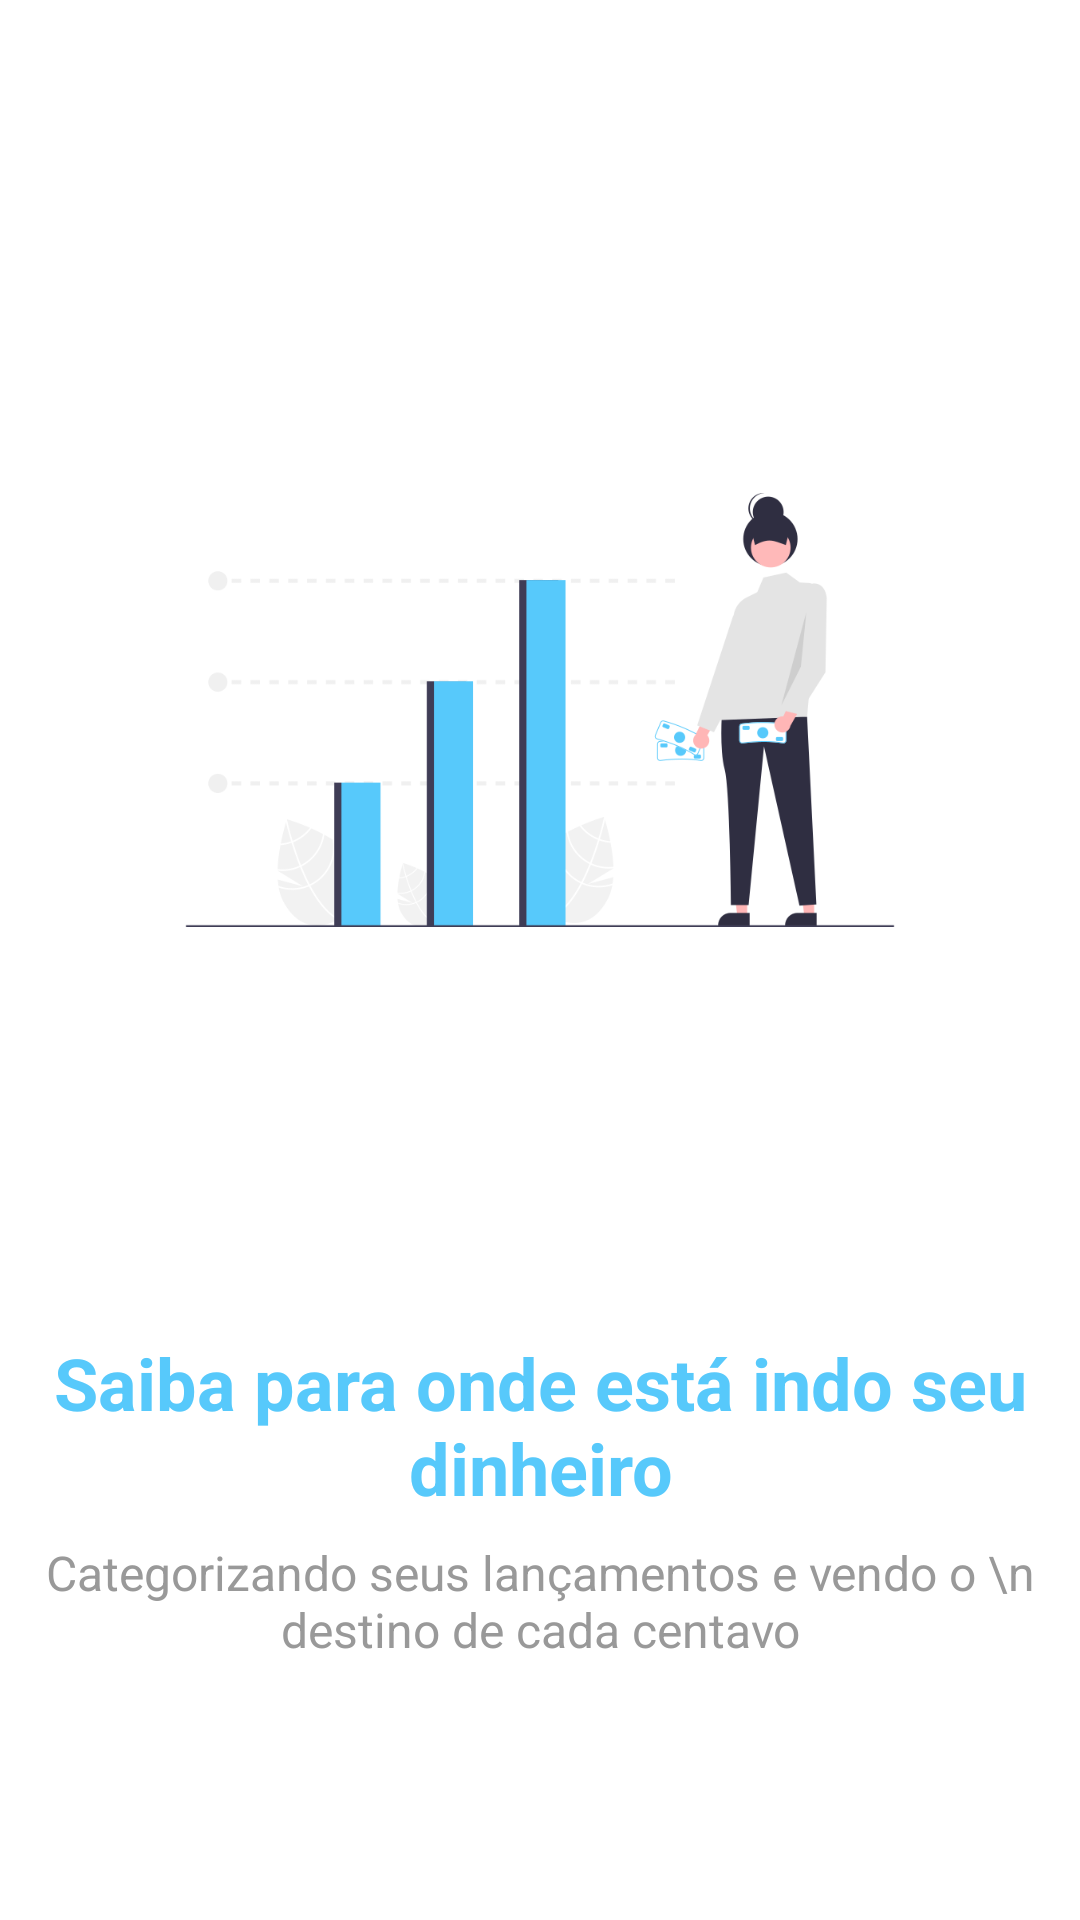

The Android layout XML behind this screen, and the referenced resources:
<!-- AndroidManifest.xml: application theme Theme.HomeFinances -->
<!-- res/layout/intro_2.xml -->
<?xml version="1.0" encoding="utf-8"?>
<androidx.constraintlayout.widget.ConstraintLayout xmlns:android="http://schemas.android.com/apk/res/android"
    xmlns:app="http://schemas.android.com/apk/res-auto"
    xmlns:tools="http://schemas.android.com/tools"
    android:layout_width="match_parent"
    android:layout_height="match_parent">

    <ImageView
        android:id="@+id/imageView"
        android:layout_width="300dp"
        android:layout_height="400dp"
        android:layout_marginBottom="8dp"
        app:layout_constraintBottom_toTopOf="@+id/textView"
        app:layout_constraintEnd_toEndOf="parent"
        app:layout_constraintHorizontal_bias="0.5"
        app:layout_constraintStart_toStartOf="parent"
        app:layout_constraintTop_toTopOf="parent"
        app:layout_constraintVertical_bias="0.3"
        app:layout_constraintVertical_chainStyle="packed"
        app:srcCompat="@drawable/dois" />

    <TextView
        android:id="@+id/textView"
        android:layout_width="wrap_content"
        android:layout_height="wrap_content"
        android:layout_marginBottom="8dp"
        android:gravity="center"
        android:text="Saiba para onde está indo seu dinheiro"
        android:textColor="@color/purple_200"
        android:textSize="24sp"
        android:textStyle="bold"
        app:layout_constraintBottom_toTopOf="@+id/textView2"
        app:layout_constraintEnd_toEndOf="parent"
        app:layout_constraintHorizontal_bias="0.5"
        app:layout_constraintStart_toStartOf="parent"
        app:layout_constraintTop_toBottomOf="@+id/imageView" />

    <TextView
        android:id="@+id/textView2"
        android:layout_width="wrap_content"
        android:layout_height="wrap_content"
        android:gravity="center"
        android:text="Categorizando seus lançamentos e vendo o \n destino de cada centavo"
        android:textColor="@color/grey"
        android:textSize="16sp"
        app:layout_constraintBottom_toBottomOf="parent"
        app:layout_constraintEnd_toEndOf="parent"

        app:layout_constraintHorizontal_bias="0.5"
        app:layout_constraintStart_toStartOf="parent"
        app:layout_constraintTop_toBottomOf="@+id/textView" />
</androidx.constraintlayout.widget.ConstraintLayout>
<!-- resources referenced by this layout -->
<resources>
  <color name="grey">#999999</color>
  <color name="purple_200">#57C9FB</color>
  <!-- drawable dois: png bitmap (drawable, 31245 bytes) -->
  <style name="Theme.HomeFinances" parent="Theme.MaterialComponents.DayNight.DarkActionBar">
          
          <item name="colorPrimary">@color/purple_700</item>
          <item name="colorPrimaryVariant">@color/purple_700</item>
          <item name="colorOnPrimary">@color/purple_500</item>
          
          <item name="colorSecondary">@color/purple_700</item>
          <item name="colorSecondaryVariant">@color/teal_700</item>
          <item name="colorOnSecondary">@color/black</item>
          
          <item name="android:statusBarColor">?attr/colorPrimaryVariant</item>
          
      </style>
  <color name="purple_700">#57C9FB</color>
  <color name="purple_500">#3B61C8</color>
  <color name="teal_700">#FF018786</color>
  <color name="black">#FF000000</color>
</resources>
